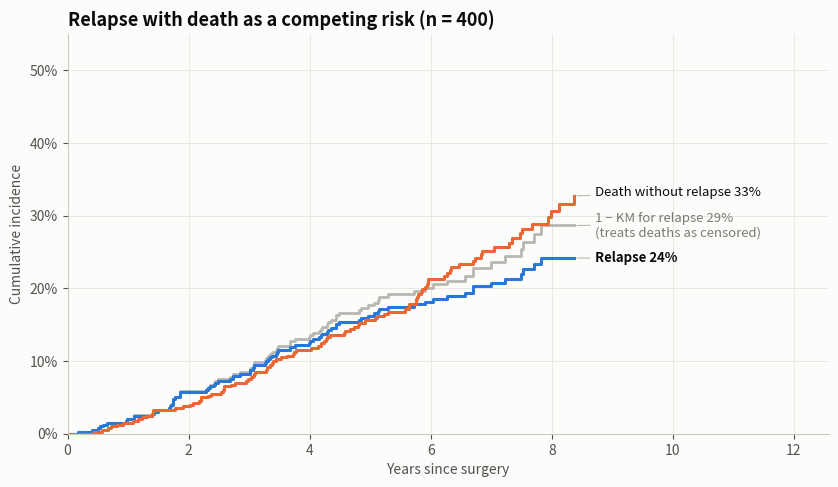

This figure's Python source: (Note: this script raises an exception after producing the figure.)
"""
Cumulative Incidence (Competing Risks)  -  family: Scientific & clinical

DESIGN PURPOSE
Plots the probability that a specific event has happened by time t when other
events can prevent it, for example relapse when patients can also die without
relapsing. The Aalen–Johansen estimator splits cumulative risk correctly
between the competing causes.

WHEN TO USE
  - Show time-to-event outcomes where a competing event removes patients from
    risk (death before relapse, transplant before death)
  - Report the actual absolute risk of a specific event for prognosis or
    counselling
  - Compare cause-specific risks between groups (pair with Gray's test or
    Fine–Gray regression)

AVOID WHEN
  - There is only one possible event type and censoring is independent
    (Kaplan–Meier is fine)
  - The question is about biological effect rather than absolute risk (cause-
    specific hazards may suit better)

ALTERNATIVES
  - Kaplan–Meier curve (no competing risks)
  - Stacked cumulative incidence (to show the total of all causes)

EXAMPLE
Simulated cohort of 400 patients after surgery, followed for up to 10 years
for cancer relapse (event of interest) and death without relapse (competing
event).

Run:  python cumulative_incidence.py
"""
import sys
from pathlib import Path

import numpy as np
import pandas as pd
import matplotlib.pyplot as plt

# Library style: categorical colors in fixed order, recessive axes, hairline grid.
PALETTE = ["#2a78d6", "#eb6834", "#1baf7a", "#eda100",
           "#e87ba4", "#008300", "#6250d6", "#e34948"]
SEQ_CMAP = "Blues"      # sequential: one hue, light -> dark
DIV_CMAP = "RdBu_r"     # diverging: two opposite hues, neutral midpoint
GRAY = "#b8b7b1"        # de-emphasised marks
plt.rcParams.update({
    "figure.figsize": (8, 4.8), "figure.dpi": 110, "figure.facecolor": "#fcfcfb",
    "axes.facecolor": "#fcfcfb", "axes.edgecolor": "#c9c8c3", "axes.linewidth": 0.8,
    "axes.spines.top": False, "axes.spines.right": False,
    "axes.grid": True, "grid.color": "#e6e5e1", "grid.linewidth": 0.6, "axes.axisbelow": True,
    "axes.prop_cycle": plt.cycler(color=PALETTE),
    "axes.titlesize": 13, "axes.titleweight": "bold", "axes.titlelocation": "left",
    "axes.labelcolor": "#52514e", "xtick.color": "#52514e", "ytick.color": "#52514e",
    "text.color": "#0b0b0b", "font.size": 10, "lines.linewidth": 2,
    "legend.frameon": False,
})

# --- Example data ------------------------------------------------------------
rng = np.random.default_rng(8)
n = 400
t_relapse = rng.weibull(1.2, n) * 22          # years
t_death = rng.weibull(1.6, n) * 14
t_censor = rng.uniform(4, 10, n)
time = np.minimum.reduce([t_relapse, t_death, t_censor]).round(2)
cause = np.select([time == t_relapse.round(2), time == t_death.round(2)], [1, 2], default=0)
df = pd.DataFrame({"years": time, "cause": cause})   # 0 = censored, 1 = relapse, 2 = death
df["cause"].map({0: "censored", 1: "relapse", 2: "death w/o relapse"}).value_counts()

# --- Plot --------------------------------------------------------------------
def aalen_johansen(t, c, causes=(1, 2)):
    """Cumulative incidence per cause plus 1-KM for cause 1 (treating others as censored)."""
    times = np.unique(t[c > 0])
    surv, km1 = 1.0, 1.0
    cif = {k: [0.0] for k in causes}
    naive = [0.0]
    for u in times:
        at_risk = (t >= u).sum()
        d = {k: ((t == u) & (c == k)).sum() for k in causes}
        for k in causes:
            cif[k].append(cif[k][-1] + surv * d[k] / at_risk)
        surv *= 1 - sum(d.values()) / at_risk
        km1 *= 1 - d[causes[0]] / at_risk
        naive.append(1 - km1)
    return np.r_[0, times], {k: np.array(v) for k, v in cif.items()}, np.array(naive)

t_grid, cif, naive = aalen_johansen(df["years"].values, df["cause"].values)
fig, ax = plt.subplots(figsize=(8.5, 5))
ax.step(t_grid, naive, where="post", color=GRAY, linewidth=2)
ax.step(t_grid, cif[1], where="post", color=PALETTE[0], linewidth=2.2)
ax.step(t_grid, cif[2], where="post", color=PALETTE[1], linewidth=2.2)
end = t_grid[-1]
labels = [  # (curve end value, text, style)
    (naive[-1], f"1 − KM for relapse {naive[-1]:.0%}\n(treats deaths as censored)", dict(color="#7a7974")),
    (cif[1][-1], f"Relapse {cif[1][-1]:.0%}", dict(color="#0b0b0b", fontweight="bold")),
    (cif[2][-1], f"Death without relapse {cif[2][-1]:.0%}", dict(color="#0b0b0b")),
]
labels.sort(key=lambda l: l[0])
ys = [l[0] for l in labels]
for i in range(1, len(ys)):                      # push labels apart so they never overlap
    ys[i] = max(ys[i], ys[i - 1] + 0.045)
for (yv, text, kw), yl in zip(labels, ys):
    ax.annotate(text, xy=(end, yv), xytext=(end + 0.35, yl), va="center", fontsize=9.5,
                arrowprops=dict(arrowstyle="-", color="#b8b7b1", linewidth=0.8), **kw)
ax.set_xlim(0, end + 4.2)
ax.set_ylim(0, max(naive.max(), 0.5) * 1.1)
ax.yaxis.set_major_formatter(plt.matplotlib.ticker.PercentFormatter(1.0))
ax.set_xlabel("Years since surgery")
ax.set_ylabel("Cumulative incidence")
ax.set_title(f"Relapse with death as a competing risk (n = {len(df)})")
fig.tight_layout()

# --- Save / show -------------------------------------------------------------
out = Path(__file__).with_name(Path(__file__).stem + ".png")
fig.savefig(out, dpi=150, bbox_inches="tight")
print(f"saved {out}")
if "--no-show" not in sys.argv:
    plt.show()
